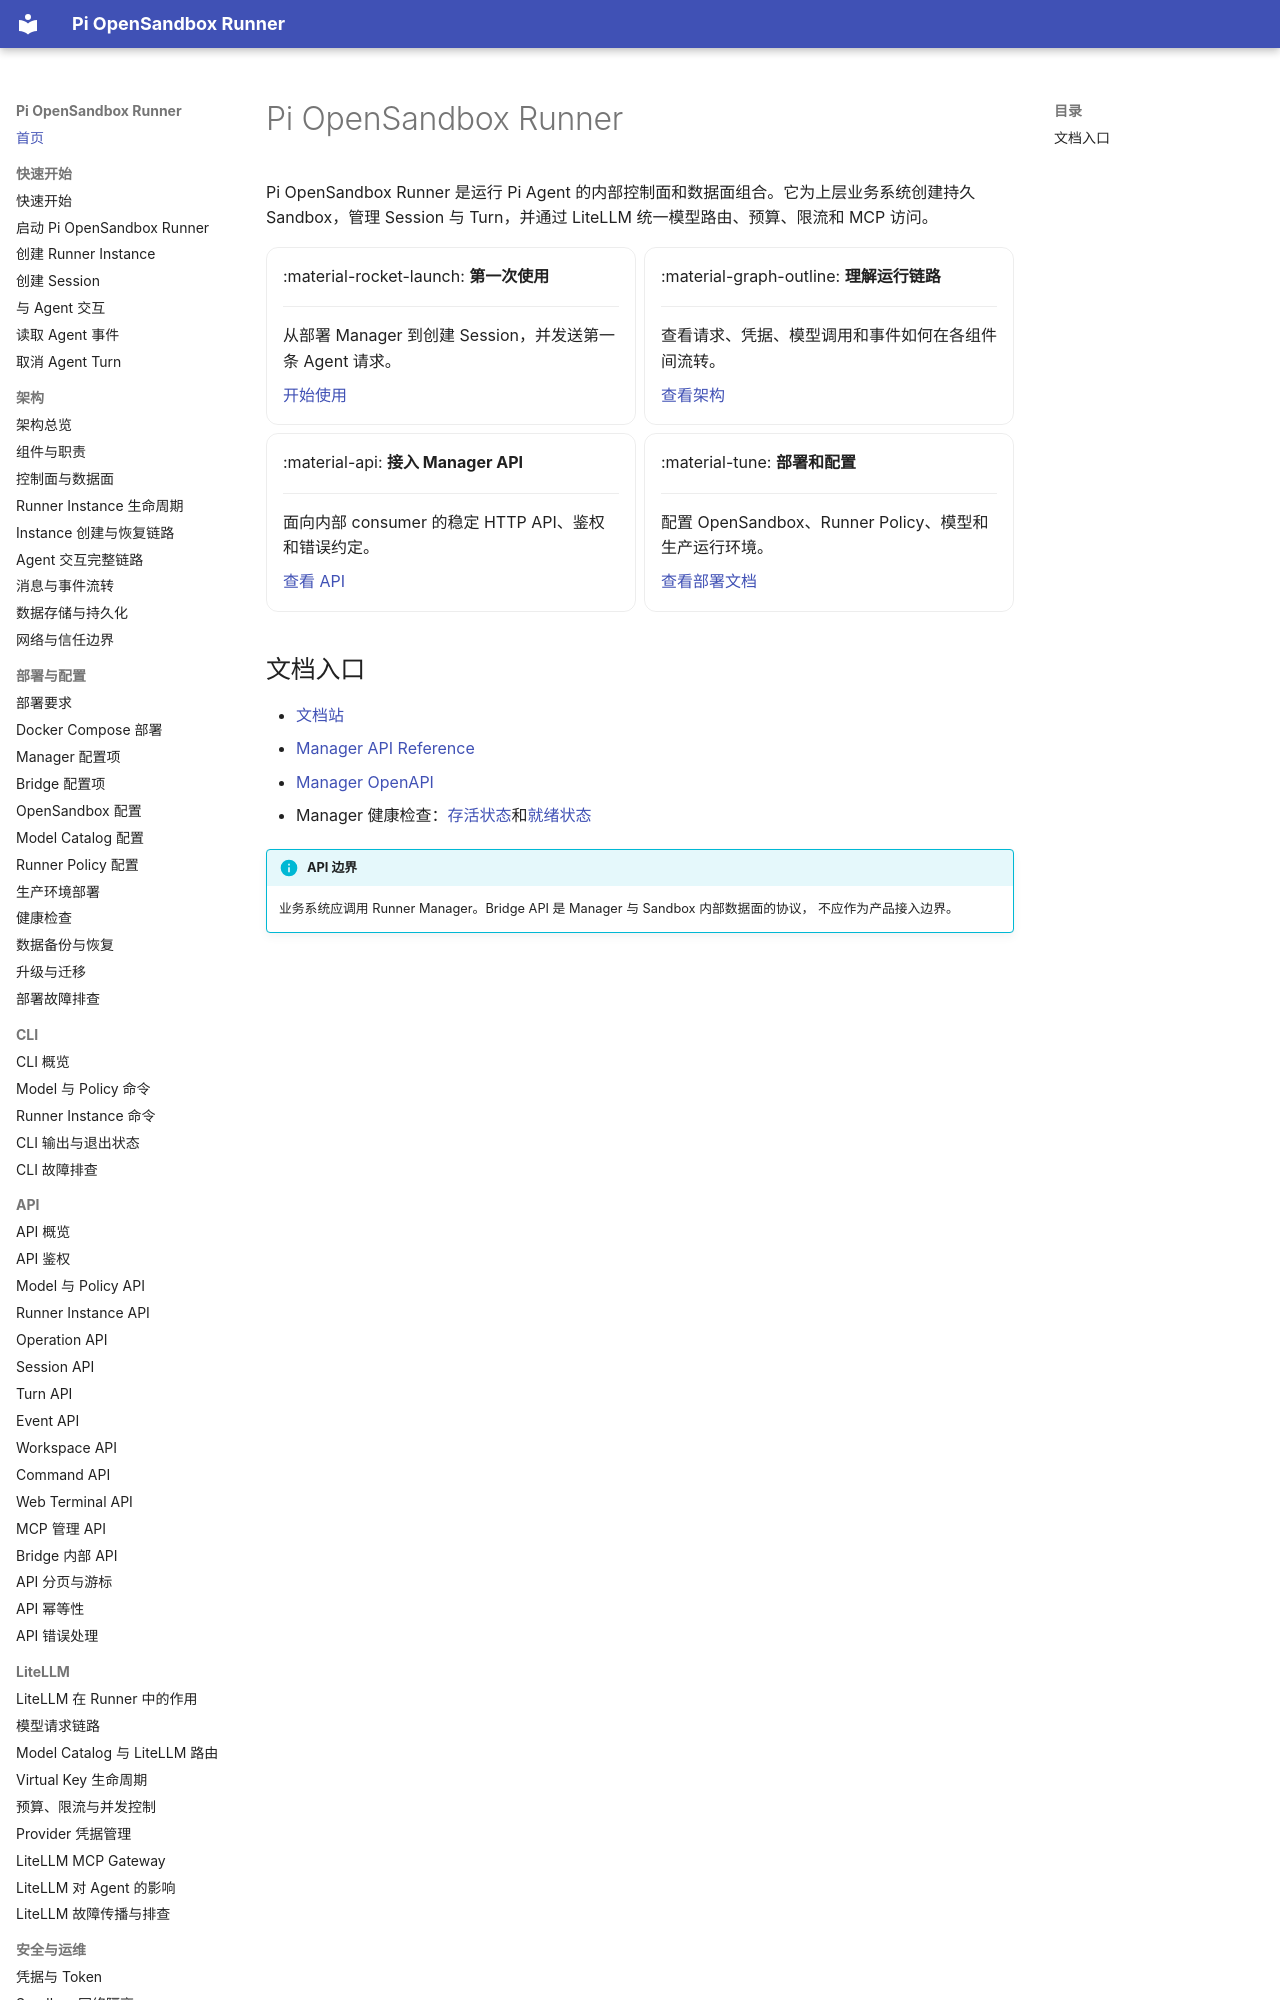

repository: JeseKi/pi-opensandbox-runner · page: index.html · generator: mkdocs

# Pi OpenSandbox Runner

Pi OpenSandbox Runner 是运行 Pi Agent 的内部控制面和数据面组合。它为上层业务系统创建持久
Sandbox，管理 Session 与 Turn，并通过 LiteLLM 统一模型路由、预算、限流和 MCP 访问。

<div class="grid cards" markdown>

-   :material-rocket-launch: **第一次使用**

    ---

    从部署 Manager 到创建 Session，并发送第一条 Agent 请求。

    [开始使用](getting-started/index.md)

-   :material-graph-outline: **理解运行链路**

    ---

    查看请求、凭据、模型调用和事件如何在各组件间流转。

    [查看架构](architecture/index.md)

-   :material-api: **接入 Manager API**

    ---

    面向内部 consumer 的稳定 HTTP API、鉴权和错误约定。

    [查看 API](api/index.md)

-   :material-tune: **部署和配置**

    ---

    配置 OpenSandbox、Runner Policy、模型和生产运行环境。

    [查看部署文档](deployment/requirements.md)

</div>
